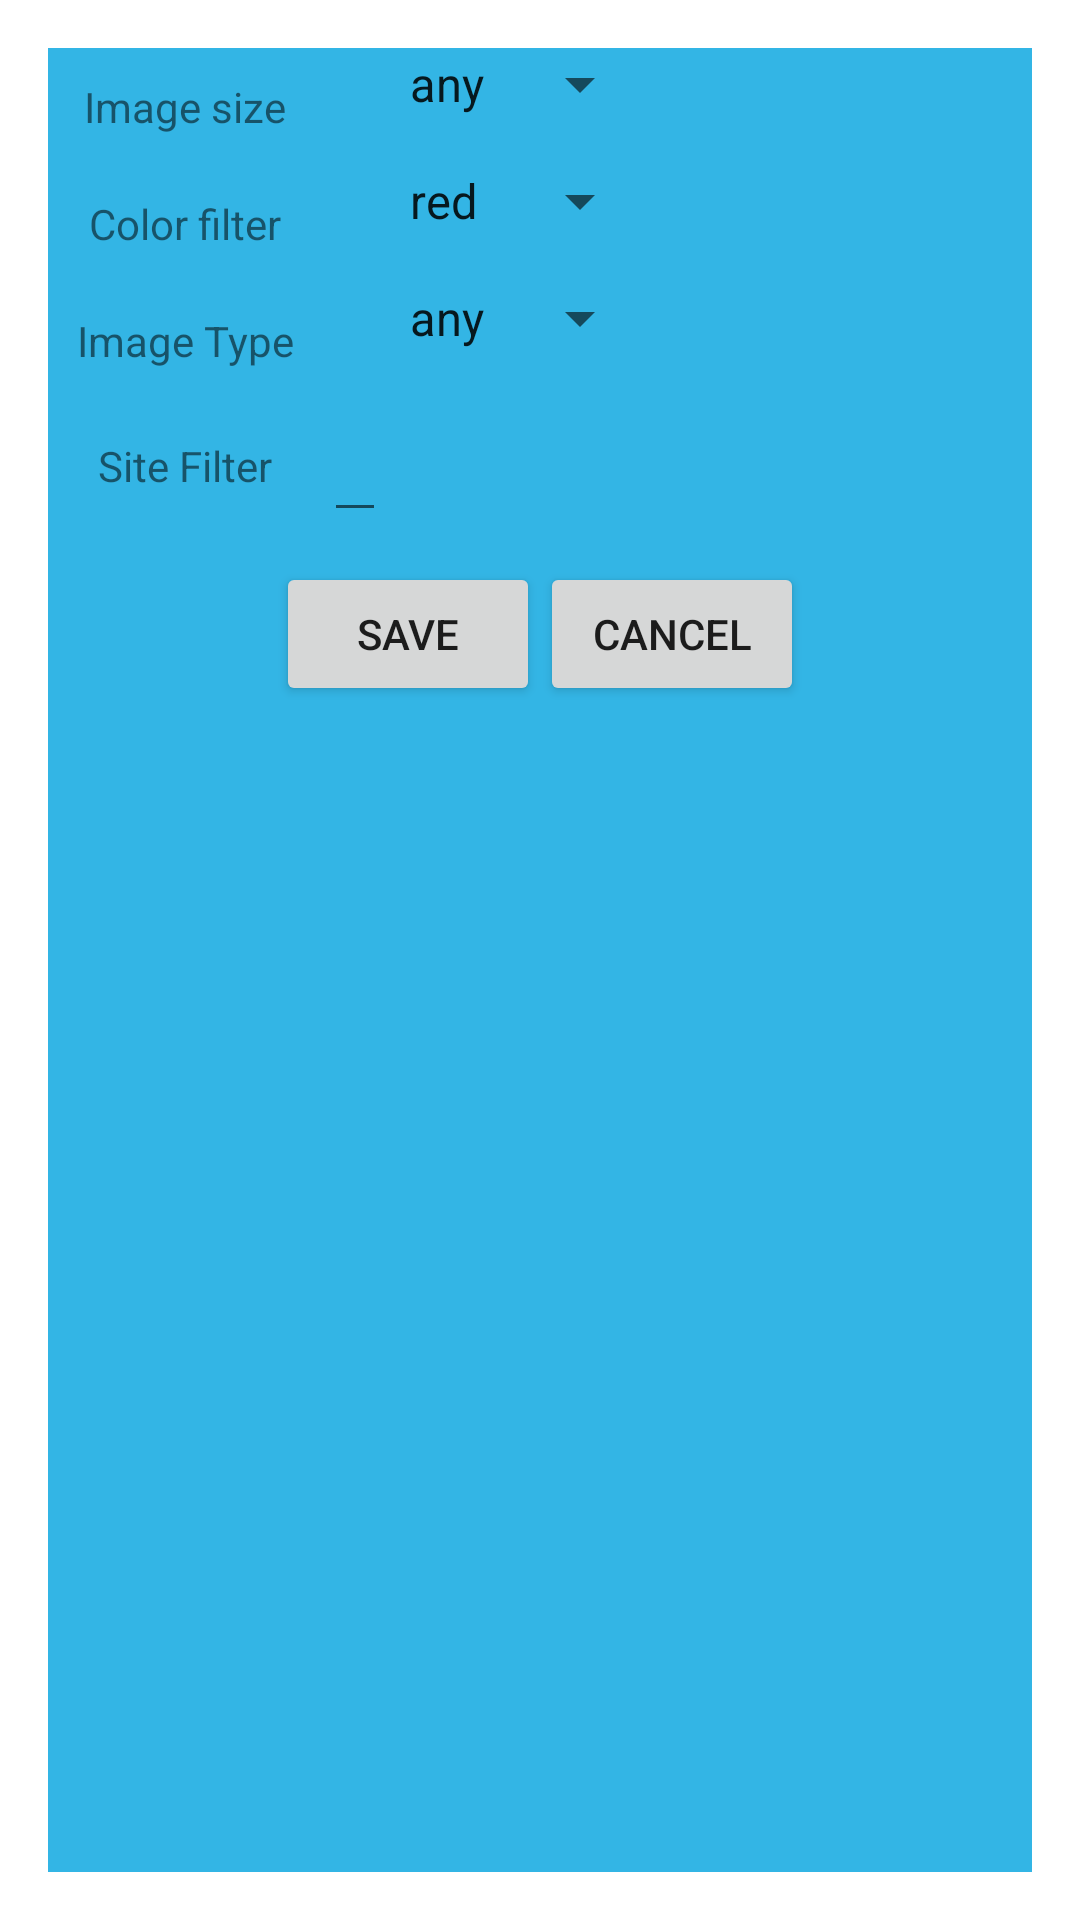

Produce the Android XML layout that renders to this screen, including the resource entries it uses.
<!-- AndroidManifest.xml: activity theme settingTheme -->
<!-- res/layout/activity_setting.xml -->
<TableLayout xmlns:android="http://schemas.android.com/apk/res/android"
    xmlns:tools="http://schemas.android.com/tools" android:layout_width="match_parent"
    android:layout_height="match_parent" android:paddingLeft="@dimen/activity_horizontal_margin"
    android:paddingRight="@dimen/activity_horizontal_margin"
    android:paddingTop="@dimen/activity_vertical_margin"
    android:paddingBottom="@dimen/activity_vertical_margin"
    android:background="@android:color/holo_blue_light"
    tools:context="com.glitterlab.gridsearchimage.activities.SettingActivity">



    <TableRow
        android:layout_width="match_parent"
        android:layout_height="wrap_content"
        >
        <TextView  android:layout_height="wrap_content"
            android:layout_width="wrap_content"
            android:padding="10dp"
android:layout_gravity="center"
            android:text="Image size"/>

        <Spinner
            android:layout_width="match_parent"
            android:layout_height="wrap_content"
            android:id="@+id/spinner"
            android:entries="@array/size"
            android:layout_column="8" />


    </TableRow>
    <TableRow
        android:layout_width="match_parent"
        android:layout_height="wrap_content"
        >
        <TextView  android:layout_height="wrap_content"
            android:layout_width="wrap_content"
            android:padding="10dp"
            android:layout_gravity="center"
            android:text="Color filter"/>

        <Spinner
            android:layout_width="match_parent"
            android:layout_height="wrap_content"
            android:id="@+id/spnColorFilter"
            android:entries="@array/color"
            android:layout_column="8" />


    </TableRow>
    <TableRow
        android:layout_width="match_parent"
        android:layout_height="wrap_content"
        >
        <TextView  android:layout_height="wrap_content"
            android:layout_width="wrap_content"
            android:padding="10dp"
            android:layout_gravity="center"
            android:text="Image Type"/>

        <Spinner
            android:layout_width="match_parent"
            android:layout_height="wrap_content"
            android:id="@+id/spnImageType"
            android:drawSelectorOnTop="true"
            android:entries="@array/type"
            android:layout_column="8" />


    </TableRow>



    <TableRow
        android:layout_width="match_parent"
        android:layout_height="wrap_content"
        >
        <TextView  android:layout_height="wrap_content"
            android:layout_width="wrap_content"
            android:padding="10dp"
            android:layout_gravity="center"
            android:text="Site Filter"/>

        <EditText
            android:layout_width="match_parent"
            android:layout_height="wrap_content"
            android:id="@+id/etSiteFilter"
android:padding="10dp"
             />


    </TableRow>

    <LinearLayout
        android:layout_width="match_parent"
        android:layout_height="wrap_content"
        android:orientation="horizontal"
        android:layout_marginTop="10dp"
        android:gravity="center_horizontal"
        >
        <Button  android:layout_height="wrap_content"
            android:layout_width="wrap_content"
            android:padding="10dp"
            android:id="@+id/btnsave"
            android:text="Save"/>

        <Button
            android:layout_width="wrap_content"
            android:layout_height="wrap_content"
            android:id="@+id/btnCancel"
            android:padding="10dp"
            android:text="Cancel"
            />


    </LinearLayout>
</TableLayout>
<!-- resources referenced by this layout -->
<resources>
  <string-array name="color">
          <item>red</item>
          <item>browno</item>
          <item>blue</item>
          <item>cyan</item>
          <item>gray</item>
          <item>green</item>
      </string-array>
  <string-array name="size">
          <item>any</item>
          <item>small</item>
          <item>larg</item>
      </string-array>
  <string-array name="type">
          <item>any</item>
          <item>faces</item>
          <item />
      </string-array>
  <style name="settingTheme" parent="Theme.AppCompat.Light.Dialog.Alert">
          
      </style>
</resources>
